120-way image classification set "dataset" from GitHub (sahiti-veeravalli/Dog-Breed-Identification); label vocabulary: affenpinscher, afghan hound, african hunting dog, airedale, american staffordshire terrier, appenzeller, australian terrier, basenji, basset, beagle, bedlington terrier, bernese mountain dog, black-and-tan coonhound, blenheim spaniel, bloodhound, bluetick, border collie, border terrier, borzoi, boston bull, bouvier des flandres, boxer, brabancon griffon, briard, brittany spaniel, bull mastiff, cairn, cardigan, chesapeake bay retriever, chihuahua, chow, clumber, cocker spaniel, collie, curly-coated retriever, dandie dinmont, dhole, dingo, doberman, english foxhound, english setter, english springer, entlebucher, eskimo dog, flat-coated retriever, french bulldog, german shepherd, german short-haired pointer, giant schnauzer, golden retriever, gordon setter, great dane, great pyrenees, greater swiss mountain dog, groenendael, ibizan hound, irish setter, irish terrier, irish water spaniel, irish wolfhound, italian greyhound, japanese spaniel, keeshond, kelpie, kerry blue terrier, komondor, kuvasz, labrador retriever, lakeland terrier, leonberg, lhasa, malamute, malinois, maltese dog, mexican hairless, miniature pinscher, miniature poodle, miniature schnauzer, newfoundland, norfolk terrier, norwegian elkhound, norwich terrier, old english sheepdog, otterhound, papillon, pekinese, pembroke, pomeranian, pug, redbone, rhodesian ridgeback, rottweiler, saint bernard, saluki, samoyed, schipperke, scotch terrier, scottish deerhound, sealyham terrier, shetland sheepdog, shih-tzu, siberian husky, silky terrier, soft-coated wheaten terrier, staffordshire bull terrier, standard poodle, standard schnauzer, sussex spaniel, tibetan mastiff, tibetan terrier, toy poodle, toy terrier, vizsla, walker hound, weimaraner, welsh springer spaniel, west highland white terrier, whippet, wire-haired fox terrier, yorkshire terrier.

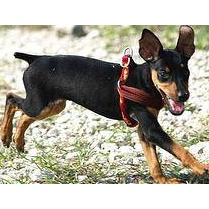
Label: miniature pinscher

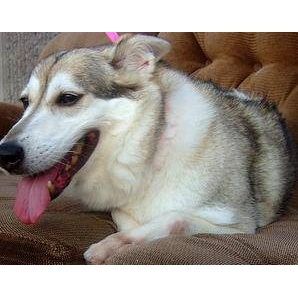
Label: siberian husky

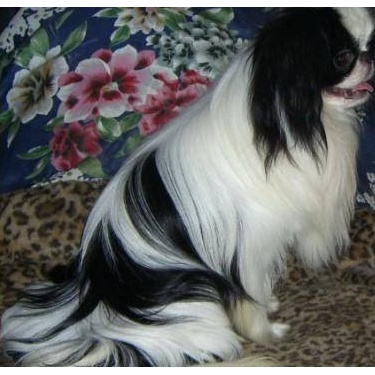
Label: japanese spaniel

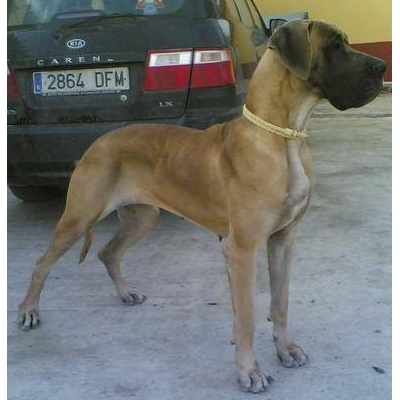
Label: great dane

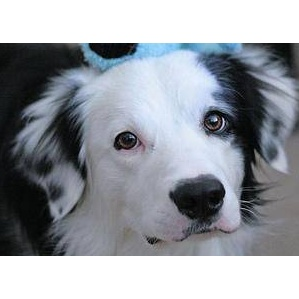
Label: border collie

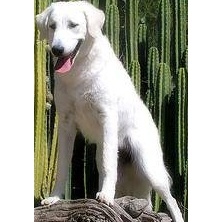
Label: kuvasz
